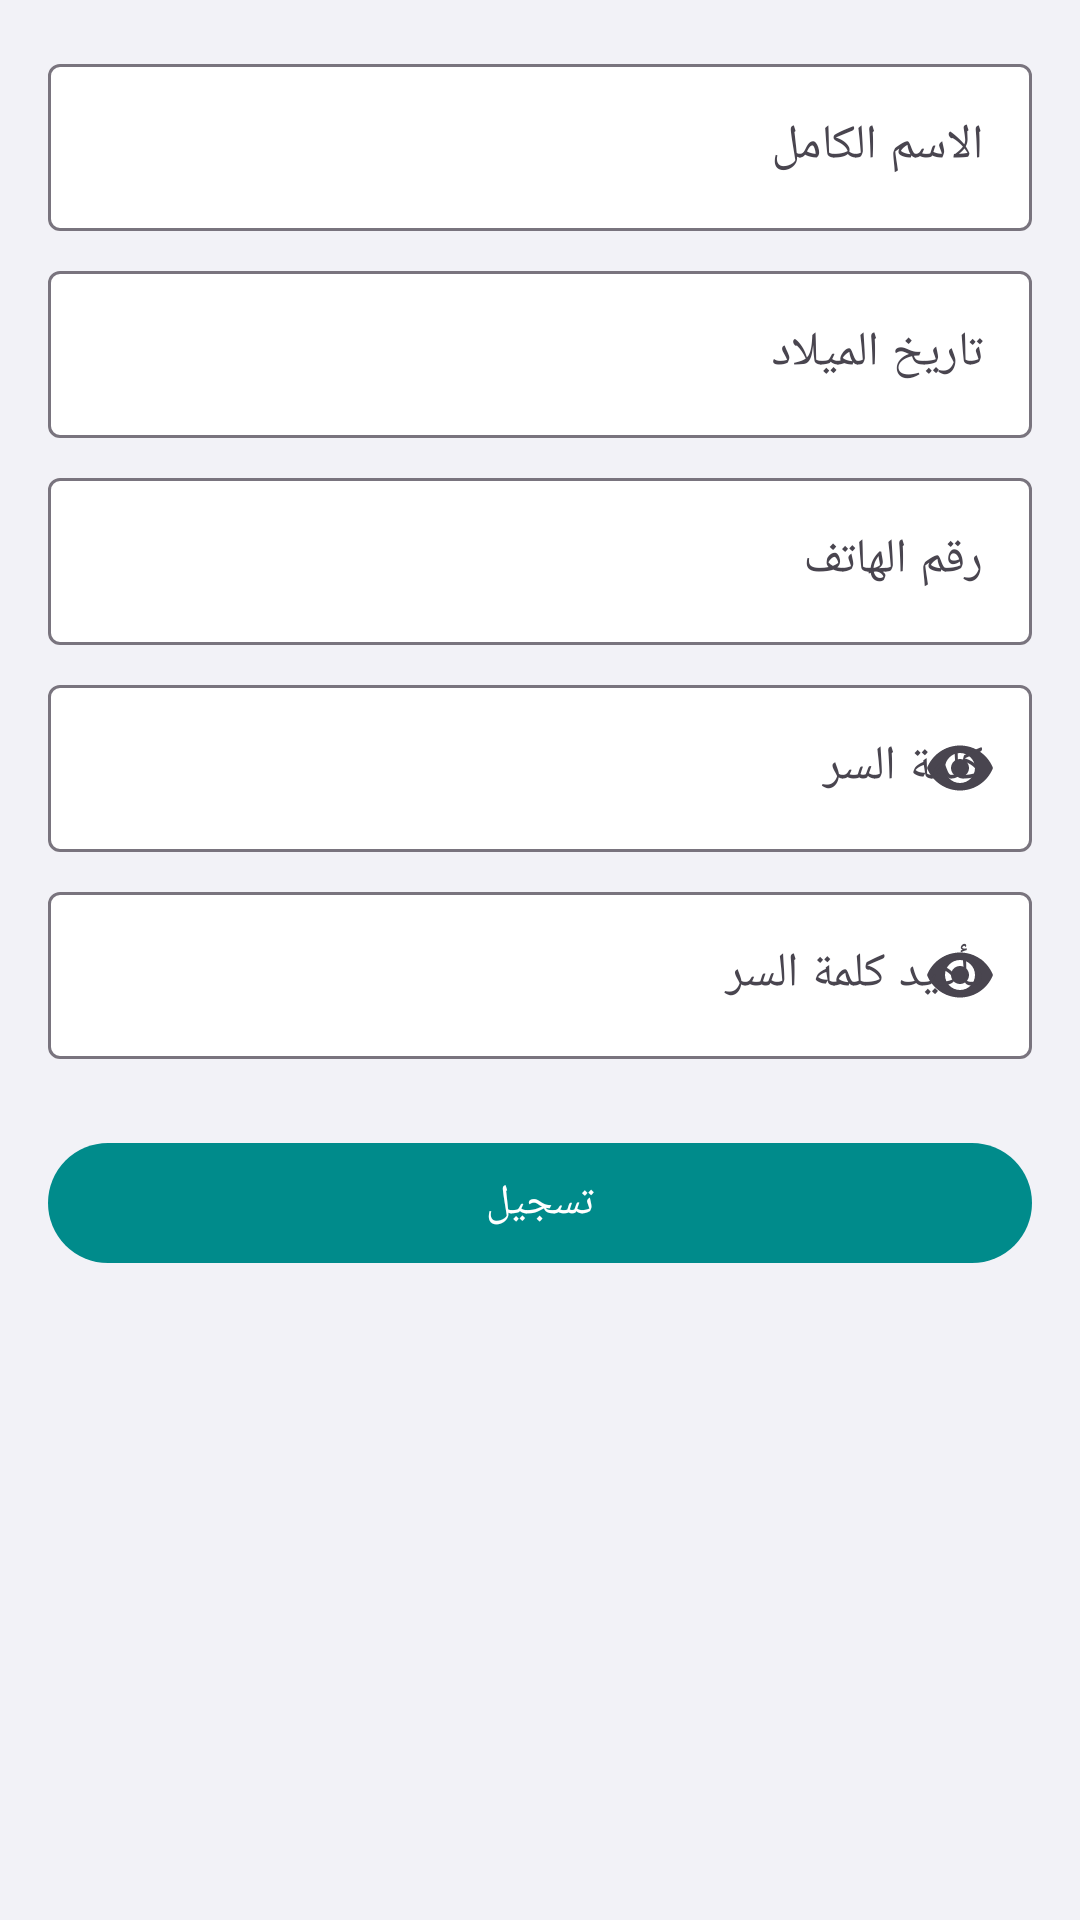

Reconstruct the res/layout file that produces this screen, plus the resources it refers to.
<!-- AndroidManifest.xml: application theme Theme.DragApp -->
<!-- res/layout/fragment_register_employee.xml -->
<?xml version="1.0" encoding="utf-8"?>
<ScrollView xmlns:android="http://schemas.android.com/apk/res/android"
    xmlns:app="http://schemas.android.com/apk/res-auto"
    android:layout_width="match_parent"
    android:layout_height="match_parent"
    android:fillViewport="true">

    <LinearLayout
        android:layout_width="match_parent"
        android:layout_height="wrap_content"
        android:orientation="vertical"
        android:padding="16dp">

        <com.google.android.material.textfield.TextInputLayout
            android:layout_width="match_parent"
            android:layout_height="wrap_content"
            android:hint="@string/full_name"
            app:boxBackgroundColor="@color/ios_card">

            <com.google.android.material.textfield.TextInputEditText
                android:id="@+id/input_full_name"
                android:layout_width="match_parent"
                android:layout_height="wrap_content"
                android:inputType="textPersonName" />
        </com.google.android.material.textfield.TextInputLayout>

        <com.google.android.material.textfield.TextInputLayout
            android:layout_width="match_parent"
            android:layout_height="wrap_content"
            android:layout_marginTop="8dp"
            android:hint="@string/date_of_birth"
            app:boxBackgroundColor="@color/ios_card">

            <com.google.android.material.textfield.TextInputEditText
                android:id="@+id/input_dob"
                android:layout_width="match_parent"
                android:layout_height="wrap_content"
                android:clickable="true"
                android:focusable="false"
                android:inputType="none" />
        </com.google.android.material.textfield.TextInputLayout>

        <com.google.android.material.textfield.TextInputLayout
            android:layout_width="match_parent"
            android:layout_height="wrap_content"
            android:layout_marginTop="8dp"
            android:hint="@string/phone_number"
            app:boxBackgroundColor="@color/ios_card">

            <com.google.android.material.textfield.TextInputEditText
                android:id="@+id/input_phone"
                android:layout_width="match_parent"
                android:layout_height="wrap_content"
                android:inputType="phone" />
        </com.google.android.material.textfield.TextInputLayout>

        <com.google.android.material.textfield.TextInputLayout
            android:layout_width="match_parent"
            android:layout_height="wrap_content"
            android:layout_marginTop="8dp"
            android:hint="@string/password"
            app:boxBackgroundColor="@color/ios_card"
            app:endIconMode="password_toggle">

            <com.google.android.material.textfield.TextInputEditText
                android:id="@+id/input_password"
                android:layout_width="match_parent"
                android:layout_height="wrap_content"
                android:inputType="textPassword" />
        </com.google.android.material.textfield.TextInputLayout>

        <com.google.android.material.textfield.TextInputLayout
            android:layout_width="match_parent"
            android:layout_height="wrap_content"
            android:layout_marginTop="8dp"
            android:hint="@string/confirm_password"
            app:boxBackgroundColor="@color/ios_card"
            app:endIconMode="password_toggle">

            <com.google.android.material.textfield.TextInputEditText
                android:id="@+id/input_confirm_password"
                android:layout_width="match_parent"
                android:layout_height="wrap_content"
                android:inputType="textPassword" />
        </com.google.android.material.textfield.TextInputLayout>

        <com.google.android.material.button.MaterialButton
            android:id="@+id/btn_register_employee"
            android:layout_width="match_parent"
            android:layout_height="wrap_content"
            android:layout_marginTop="24dp"
            android:text="@string/register" />
    </LinearLayout>
</ScrollView>
<!-- resources referenced by this layout -->
<resources>
  <color name="ios_card">#FFFFFF</color>
  <string name="confirm_password">تأكيد كلمة السر</string>
  <string name="date_of_birth">تاريخ الميلاد</string>
  <string name="full_name">الاسم الكامل</string>
  <string name="password">كلمة السر</string>
  <string name="phone_number">رقم الهاتف</string>
  <string name="register">تسجيل</string>
  <style name="Theme.DragApp" parent="Base.Theme.DragApp" />
  <style name="Base.Theme.DragApp" parent="Theme.Material3.Light.NoActionBar">
          <item name="colorPrimary">@color/ios_primary</item>
          <item name="android:statusBarColor">@color/ios_primary</item>
          <item name="android:navigationBarColor">@color/ios_bg</item>
          <item name="android:windowBackground">@color/ios_bg</item>
      </style>
  <color name="ios_primary">#008B8B</color>
  <color name="ios_bg">#F2F2F7</color>
</resources>
